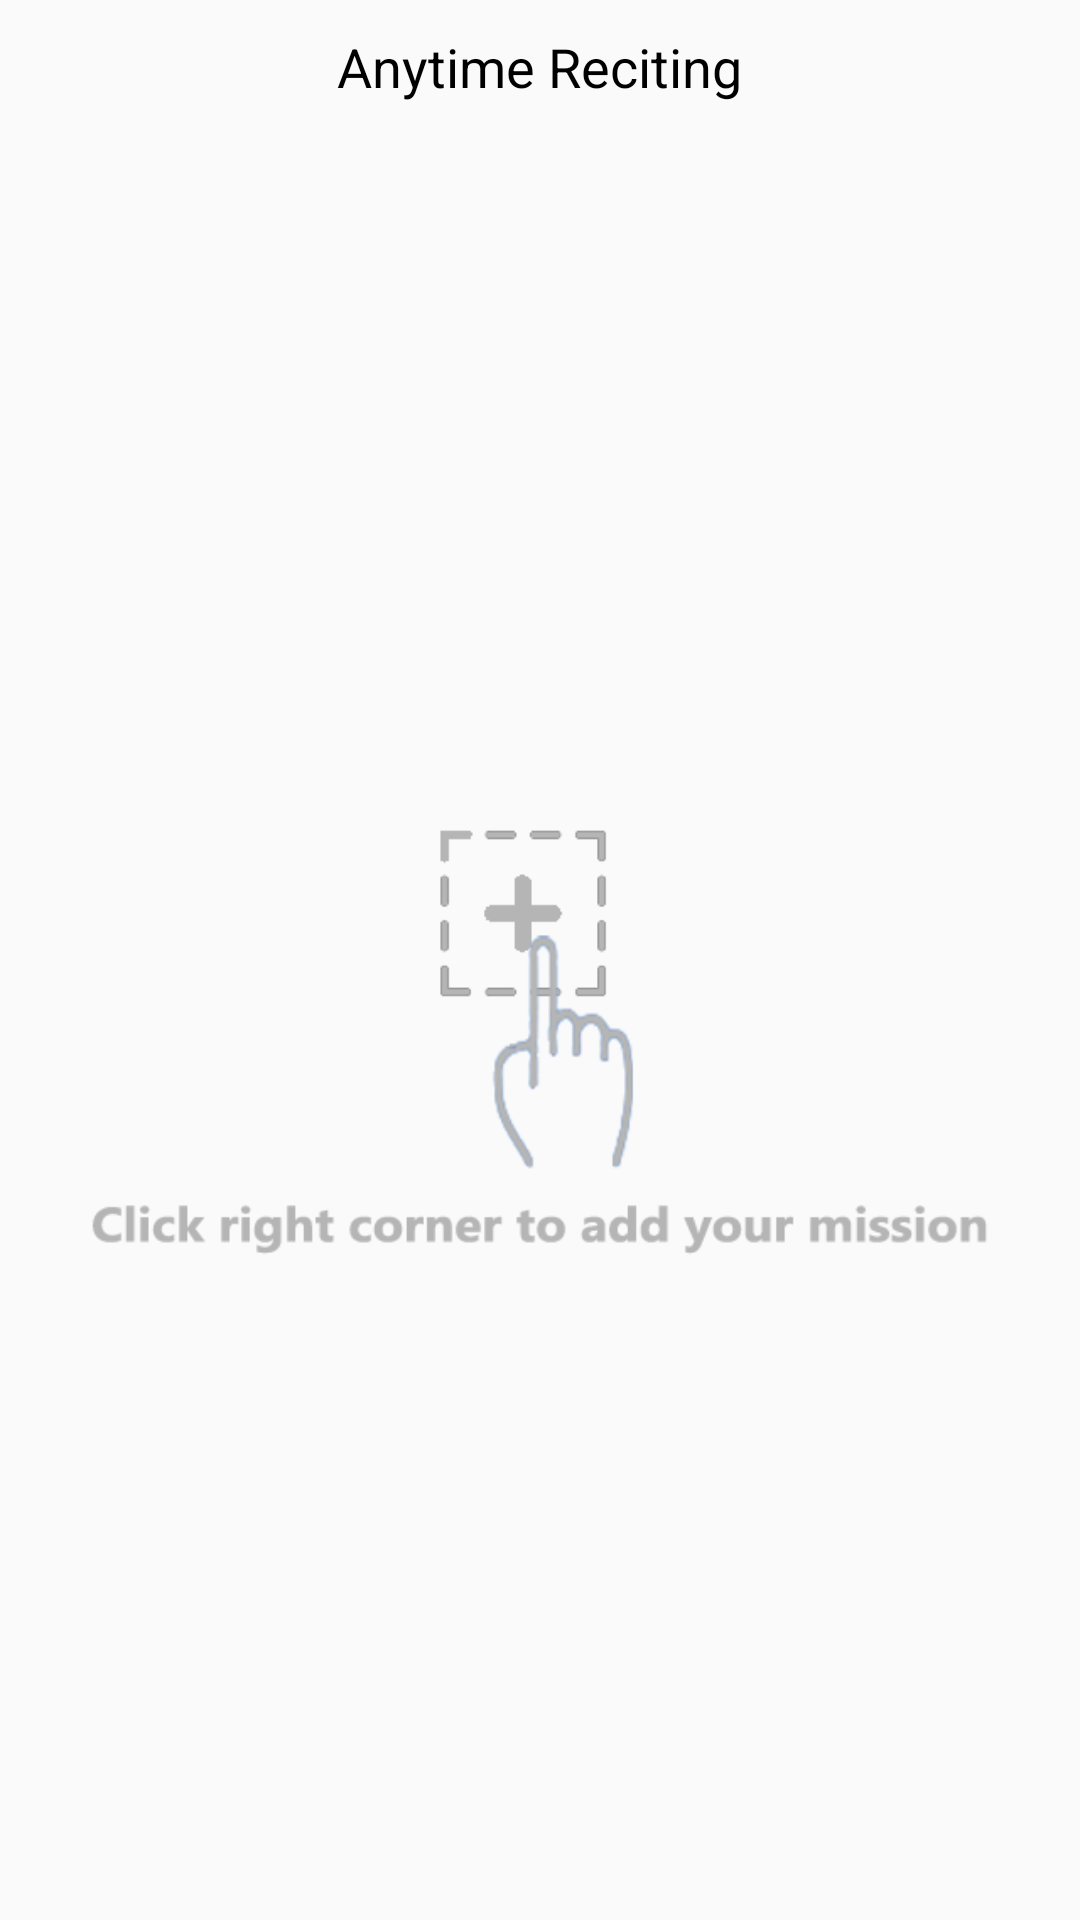

Write the Android layout XML for this screen, with the resource values it uses.
<!-- AndroidManifest.xml: activity theme AppTheme_Dark -->
<!-- res/layout/activity_mission.xml -->
<?xml version="1.0" encoding="utf-8"?>
<LinearLayout xmlns:android="http://schemas.android.com/apk/res/android"
    xmlns:tools="http://schemas.android.com/tools"
    android:layout_width="match_parent"
    android:layout_height="match_parent"
    tools:context="com.limi.andorid.vocabularyassistant.act.Mission">

    <LinearLayout
        android:id="@+id/layout_top"
        android:layout_width="fill_parent"
        android:layout_height="match_parent"
        android:orientation="vertical">

        <FrameLayout
            android:layout_width="fill_parent"
            android:layout_height="wrap_content">

            <Button
                android:id="@+id/back"
                android:layout_width="50dp"
                android:layout_height="35dp"
                android:layout_gravity="left|center_vertical"
                android:layout_marginLeft="0dp"
                android:background="@mipmap/undo1" />

            <TextView
                android:layout_width="wrap_content"
                android:layout_height="wrap_content"
                android:layout_gravity="center"
                android:padding="10dp"
                android:text="Anytime Reciting"
                android:textColor="#000000"
                android:textSize="18sp" />

            <Button
                android:id="@+id/add_btn"
                android:layout_width="50dp"
                android:layout_height="35dp"
                android:layout_gravity="right|center_vertical"
                android:layout_marginRight="0dp"
                android:background="@mipmap/add" />
        </FrameLayout>

        <FrameLayout
            android:layout_width="match_parent"
            android:layout_height="match_parent">

            <ImageView
                android:id="@+id/miss_bg"
                android:layout_width="match_parent"
                android:layout_height="match_parent"
                android:src="@mipmap/mission" />

            <android.support.v7.widget.RecyclerView
                android:id="@+id/anytime_reciting_list"
                android:layout_width="match_parent"
                android:layout_height="match_parent"
                tools:context="com.limi.andorid.vocabularyassistant.act.Summary" />

        </FrameLayout>

    </LinearLayout>
</LinearLayout>
<!-- resources referenced by this layout -->
<resources>
  <!-- mipmap mission: png bitmap (mipmap-hdpi, 25075 bytes) -->
  <style name="AppTheme_Dark" parent="Theme.AppCompat.Light.NoActionBar">
          <item name="colorPrimary">@color/colorPrimary</item>
          <item name="colorPrimaryDark">@color/black</item>
          <item name="colorAccent">@color/colorAccent</item>
      </style>
  <color name="colorPrimary">#3F51B5</color>
  <color name="black">#000000</color>
  <color name="colorAccent">#FF4081</color>
  
  Orange Blue
</resources>
